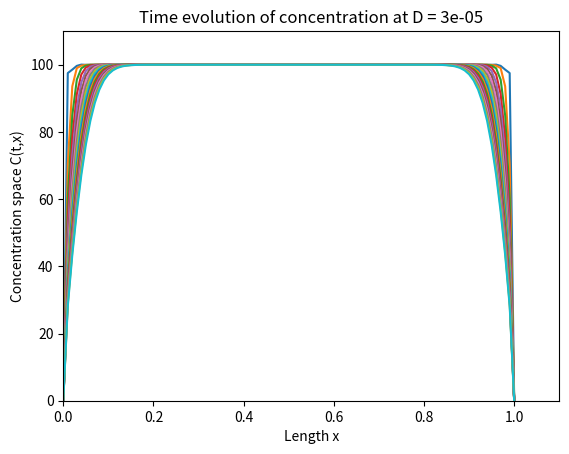

The matplotlib source for this figure:
import numpy as np
from sympy import *
import matplotlib.pyplot as plt
import sys
import time 

start = time.time()
var('x l A B M')
na = 3
rc = 101
st  = 20
t = 200
dx = 1/(rc-1)
dt = 0.05
D  = 0.00003

epsilon = 1/(10**(10))

def form_MK_small():

    n1 = 1 - (3*x) + (2*x**2)
    n2 = 4*x - (4*x**2)
    n3 = (-x) + (2*x**2)

    A = Matrix([n1 ,n2, n3])
    dA = A.diff(x)
    B = Transpose(A).T
    dB = Transpose(dA).T
    M = A.multiply(B.T)
    K = dA.multiply(dB.T)
    MI = M.integrate((x,0,1))
    KI = K.integrate((x,0,1))
    kin = np.array(KI).astype(np.float64)
    kin = kin*3
    min = np.array(MI).astype(np.float64)
    min = min*30
    m = np.array(min , dtype=np.float64)
    k = np.array(kin , dtype=np.float64)
    c = np.array([100,100,100], dtype = np.float64)

    return m, k , c

def mat_large(a,rc):
    mat = np.array([0]*(rc*rc),dtype = np.float64).reshape(rc,rc)
    for k in range(0,rc-2,1):
        for i in range(na):
            for j in range(na):
                mat[i+k][j+k] += a[i][j]
    return mat

def c_large(c,rc):
    C = np.array([0]*(rc),dtype = np.float64)
    for k in range(0,rc-2,1):
        for i in range(na):
            C[i+k] = c[i]
    return C

def new_C_calc(matM,matK,dx,dt,D,C):
    mat_lhs = (dx/(30*dt))*matM + (D/(3*dx))*matK
    # mat_lhs_inv = np.linalg.inv(mat_lhs)

    mat_rhs = (dx/(30*dt)) * np.matmul(matM,C)

    # new_C = np.copy(C)
    x = np.copy(C)
    x[0] = 0
    x[rc-1] = 0
    for r in range(st):
    # for onr in range(rc):
        for i in range(1,rc-1):
            mat1 = mat_lhs[i]
            mat1 = np.delete(mat1,i)
            px = np.delete(x,i)
            res = 0
            for k in range(rc-1):
                res += mat1[k]*px[k]
            x[i] = (mat_rhs[i] - res)/mat_lhs[i][i]
            # print(x)
    #   print(x.round(decimals=2))
    ret_c = np.copy(x)
    ret_c[0] = 0
    ret_c[rc-1] = 0
    # print(ret_c.round(2))
    return(ret_c)


def new_C_repeat(arr):
    new_C = new_C_calc(matM,matK,dx,dt,D,C)
    for i in range(t):
        new_C = new_C_calc(matM,matK,dx,dt,D,new_C)
        # arr = np.append(arr, np.array(new_C),axis=0)
        arr.append(new_C)
        # print(new_C.round(2))
        if i%10 == 0:
            xax = np.arange(rc)
            xax = xax/100
            plt.plot(xax,new_C)
            # plt.pause(0.01)

m,k,c = form_MK_small()
matM = mat_large(m,rc)
matK = mat_large(k,rc)
C = c_large(c,rc)
arr = []

list_new_C = new_C_repeat(arr)
print(arr)

plt.xlim([0,1.1])
plt.ylim([0, 110])
str1 = "Time evolution of concentration at D = " + format(D)
plt.title(str1)
plt.xlabel("Length x")
plt.ylabel("Concentration space C(t,x)")
end = time.time()
print("Execution time of the program is- ", end-start)
# plt.show()
fname = format(D)+"P.png"
plt.savefig(fname)
